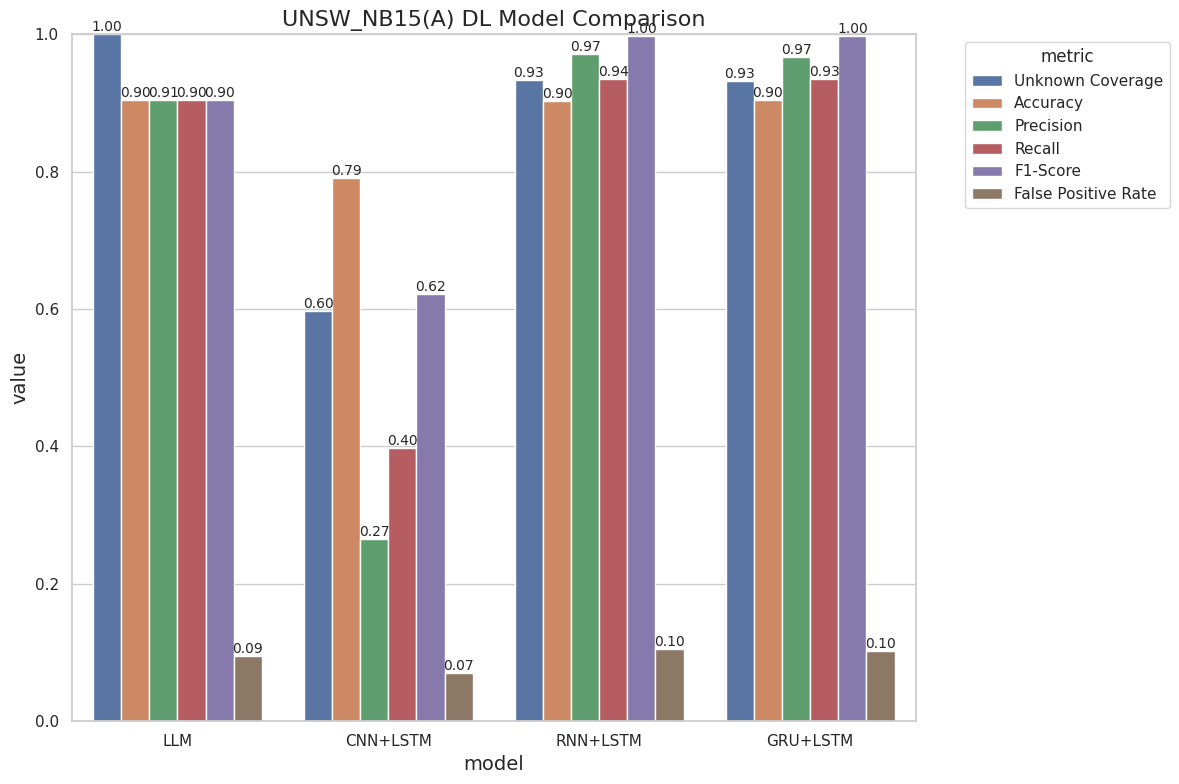

Generate this figure with matplotlib: (Note: this script raises an exception after producing the figure.)
import matplotlib.pyplot as plt
import numpy as np
import seaborn as sns
import pandas as pd

def plot_model_comparison(models, metrics, values, title="Model Performance Comparison", figsize=(12, 8), save_path=None):
    """
    绘制不同模型各项指标的对比图
    
    参数:
    models: list, 模型名称列表
    metrics: list, 评估指标名称列表
    values: list of lists, 每个模型对应的各项指标值
    title: str, 图表标题
    figsize: tuple, 图表大小
    save_path: str, 保存路径，如果为None则不保存

    """
    # 创建DataFrame以便使用seaborn
    data = []
    for i, model in enumerate(models):
        for j, metric in enumerate(metrics):
            data.append({
                'model': model,
                'metric': metric,
                'value': values[i][j]
            })
    df = pd.DataFrame(data)
    
    # 设置样式
    sns.set(style="whitegrid")
    plt.figure(figsize=figsize)
    
    # 绘制条形图
    ax = sns.barplot(x='model', y='value', hue='metric', data=df)
    
    # 添加标题和标签
    plt.title(title, fontsize=16)
    plt.xlabel('model', fontsize=14)
    plt.ylabel('value', fontsize=14)
    plt.ylim(0, 1.0)  # 假设指标值在0-1之间
    
    # 在条形上方添加数值标签
    for container in ax.containers:
        ax.bar_label(container, fmt='%.2f', fontsize=10)
    
    # 调整图例位置
    plt.legend(title='metric', bbox_to_anchor=(1.05, 1), loc='upper left')
    
    plt.tight_layout()
    
    # 保存图表
    if save_path:
        plt.savefig(save_path, dpi=300, bbox_inches='tight')
    
    # plt.show()

def plot_model_comparison_radar(models, metrics, values, title="model performance radar chart", figsize=(10, 8), save_path=None):
    """
    绘制不同模型各项指标的雷达图对比
    
    参数:
    models: list, 模型名称列表
    metrics: list, 评估指标名称列表
    values: list of lists, 每个模型对应的各项指标值
    title: str, 图表标题
    figsize: tuple, 图表大小
    save_path: str, 保存路径，如果为None则不保存
    """
    # 设置图表
    plt.figure(figsize=figsize)
    
    # 计算雷达图的角度
    angles = np.linspace(0, 2*np.pi, len(metrics), endpoint=False).tolist()
    angles += angles[:1]  # 闭合雷达图
    
    # 设置极坐标图
    ax = plt.subplot(111, polar=True)
    
    # 添加每个模型的数据
    for i, model in enumerate(models):
        values_model = values[i]
        values_model += values_model[:1]  # 闭合雷达图
        ax.plot(angles, values_model, 'o-', linewidth=2, label=model)
        ax.fill(angles, values_model, alpha=0.1)
    
    # 设置刻度标签
    ax.set_xticks(angles[:-1])
    ax.set_xticklabels(metrics)
    
    # 设置y轴范围
    ax.set_ylim(0, 1)
    
    # 添加图例和标题
    plt.legend(loc='upper right', bbox_to_anchor=(0.1, 0.1))
    plt.title(title, fontsize=16)
    
    plt.tight_layout()
    
    # 保存图表
    if save_path:
        plt.savefig(save_path, dpi=300, bbox_inches='tight')
    
    # plt.show()

def plot_model_comparison_heatmap(models, metrics, values, title="model performance heatmap", figsize=(10, 8), save_path=None):
    """
    绘制不同模型各项指标的热力图对比
    
    参数:
    models: list, 模型名称列表
    metrics: list, 评估指标名称列表
    values: list of lists, 每个模型对应的各项指标值
    title: str, 图表标题
    figsize: tuple, 图表大小
    save_path: str, 保存路径，如果为None则不保存
    """
    # 创建数据矩阵
    data_matrix = np.array(values)
    
    # 设置图表
    plt.figure(figsize=figsize)
    
    # 绘制热力图
    ax = sns.heatmap(data_matrix, annot=True, fmt=".2f", cmap="YlGnBu",
                     xticklabels=metrics, yticklabels=models, vmin=0, vmax=1)
    
    # 添加标题和标签
    plt.title(title, fontsize=16)
    plt.tight_layout()
    
    # 保存图表
    if save_path:
        plt.savefig(save_path, dpi=300, bbox_inches='tight')
    
    # plt.show()


# DL模型数据
dl_models = ['LLM', 'CNN+LSTM', 'RNN+LSTM', 'GRU+LSTM']
dl_values_A = [
    [1, 0.9048, 0.9051, 0.9044, 0.9048, 0.0948],  # LLM的各项指标
    [0.5976, 0.7912, 0.2652, 0.3972, 0.6220, 0.0700],  # CNN+LSTM的各项指标 
    [0.9333, 0.9026, 0.9714, 0.9357, 0.9981, 0.1048],  # RNN+LSTM的各项指标
    [0.9325, 0.9044, 0.9672, 0.9348, 0.9978, 0.1022]   # GRU+LSTM的各项指标
]
dl_values_B = [
    [0.9983, 0.8987, 0.9093, 0.8858, 0.8974, 0.0884],  # LLM的各项指标
    [0.0000, 0.5000, 0.0000, 0.0000, 0.0000, 0.0000],  # CNN+LSTM的各项指标 
    [0.9785, 0.8767, 0.8941, 0.8546, 0.8739, 0.1012],  # RNN+LSTM的各项指标
    [0.9717, 0.9101, 0.9034, 0.9184, 0.9108, 0.0982]   # GRU+LSTM的各项指标
]
dl_values_D = [
    [0.9819, 0.9024, 0.9118, 0.8910, 0.9013, 0.0862],  # LLM的各项指标
    [0.8617, 0.8199, 0.7583, 0.9392, 0.8391, 0.2994],  # CNN+LSTM的各项指标 
    [0.8620, 0.8932, 0.9294, 0.8510, 0.8885, 0.0646],  # RNN+LSTM的各项指标
    [0.9705, 0.9195, 0.9048, 0.9376, 0.9209, 0.0986]   # GRU+LSTM的各项指标
]
dl_values_E = [
    [0.8968, 0.9000, 0.9073, 0.8910, 0.8991, 0.0910],  # LLM的各项指标
    [0.8266, 0.8456, 0.8068, 0.9088, 0.8548, 0.2176],  # CNN+LSTM的各项指标 
    [0.3837, 0.7829, 0.8558, 0.6804, 0.7581, 0.1146],  # RNN+LSTM的各项指标
    [0.4200, 0.8242, 0.8692, 0.7632, 0.8128, 0.1148]   # GRU+LSTM的各项指标
]
dl_values_F = [
    [0.7494, 0.8987, 0.9151, 0.8790, 0.8967, 0.0816],  # LLM的各项指标
    [0.3636, 0.7070, 0.7269, 0.6632, 0.6936, 0.2492],  # CNN+LSTM的各项指标 
    [0.8031, 0.8441, 0.8984, 0.7760, 0.8327, 0.0878],  # RNN+LSTM的各项指标
    [0.8761, 0.8488, 0.8965, 0.7886, 0.8391, 0.0910]   # GRU+LSTM的各项指标
]
dl_values_G = [
    [0.9969, 0.9127, 0.9144, 0.9106, 0.9125, 0.0852],  # LLM的各项指标
    [0.9937, 0.8240, 0.9028, 0.7262, 0.8049, 0.0782],  # CNN+LSTM的各项指标 
    [0.9984, 0.9121, 0.9091, 0.9158, 0.9124, 0.0916],  # RNN+LSTM的各项指标
    [0.9973, 0.8903, 0.8932, 0.8866, 0.8899, 0.1060]   # GRU+LSTM的各项指标
]
dl_values_R = [
    [0.9233, 0.9125, 0.9141, 0.9106, 0.9123, 0.0856],  # LLM的各项指标
    [0.7735, 0.8906, 0.8846, 0.8984, 0.8914, 0.1172],  # CNN+LSTM的各项指标 
    [0.9476, 0.8887, 0.9259, 0.8450, 0.8836, 0.0676],  # RNN+LSTM的各项指标
    [0.7699, 0.7966, 0.8653, 0.7026, 0.7755, 0.1094]   # GRU+LSTM的各项指标
]
dl_values_S = [
    [1.0000, 0.9201, 0.9144, 0.9270, 0.9206, 0.0868],  # LLM的各项指标
    [0.0000, 0.5000, 0.0000, 0.0000, 0.0000, 0.0000],  # CNN+LSTM的各项指标 
    [0.4964, 0.9016, 0.9226, 0.8768, 0.8991, 0.0736],  # RNN+LSTM的各项指标
    [0.5083, 0.8892, 0.9068, 0.8676, 0.8868, 0.0892]   # GRU+LSTM的各项指标
]
dl_values_W = [
    [1.0000, 0.9066, 0.9129, 0.8990, 0.9059, 0.0858],  # LLM的各项指标
    [0.8391, 0.9315, 0.8817, 0.9968, 0.9357, 0.1338],  # CNN+LSTM的各项指标 
    [0.9828, 0.8656, 0.9099, 0.8116, 0.8579, 0.0804],  # RNN+LSTM的各项指标
    [0.9713, 0.7900, 0.8620, 0.6906, 0.7668, 0.1106]   # GRU+LSTM的各项指标
]

# ML模型数据
ml_models = ['LLM','SVM', 'Random Forest', 'Decision Tree', 'Logistic Regression', 'XGBoost']
ml_values_A = [
    [1, 0.9048, 0.9051, 0.9044, 0.9048, 0.0948],  # LLM的各项指标
    [0.9907, 0.9346, 0.9249, 0.9460, 0.9353, 0.0768],  # SVM的各项指标
    [0.9940, 0.9989, 0.9996, 0.9982, 0.9989, 0.0004],  # Random Forest的各项指标
    [0.7755, 0.6781, 0.9944, 0.3582, 0.5267, 0.0020],  # Decision Tree的各项指标
    [0.9955, 0.9267, 0.9129, 0.9434, 0.9279, 0.0900],  # Logistic Regression的各项指标
    [0.9892, 0.9961, 0.9984, 0.9938, 0.9961, 0.0016]   # XGBoost的各项指标
]
ml_values_B = [
    [0.9983, 0.8987, 0.9093, 0.8858, 0.8974, 0.0884],  # LLM的各项指标
    [0.9897, 0.9339, 0.9245, 0.9450, 0.9346, 0.0772],  # SVM的各项指标
    [0.9751, 0.9974, 0.9996, 0.9952, 0.9974, 0.0004],  # Random Forest的各项指标
    [0.7673, 0.6787, 0.9961, 0.3588, 0.5276, 0.0014],  # Decision Tree的各项指标
    [0.9888, 0.9297, 0.9192, 0.9422, 0.9306, 0.0828],  # Logistic Regression的各项指标
    [0.9760, 0.9976, 0.9996, 0.9956, 0.9976, 0.0004]   # XGBoost的各项指标
]
ml_values_D = [
    [0.9819, 0.9024, 0.9118, 0.8910, 0.9013, 0.0862],  # LLM的各项指标
    [0.9782, 0.9312, 0.9242, 0.9394, 0.9318, 0.0770],  # SVM的各项指标
    [0.9985, 0.9986, 0.9996, 0.9976, 0.9986, 0.0004],  # Random Forest的各项指标
    [0.8361, 0.6766, 0.9884, 0.3574, 0.5250, 0.0042],  # Decision Tree的各项指标
    [0.9688, 0.9339, 0.9248, 0.9446, 0.9346, 0.0768],  # Logistic Regression的各项指标
    [0.9926, 0.9967, 0.9996, 0.9938, 0.9967, 0.0004]   # XGBoost的各项指标
]
ml_values_E = [
    [0.8968, 0.9000, 0.9073, 0.8910, 0.8991, 0.0910],  # LLM的各项指标
    [0.9907, 0.9346, 0.9249, 0.9460, 0.9353, 0.0768],  # SVM的各项指标 (使用A类型数据，因为没有E类型数据)
    [0.9952, 0.9969, 0.9998, 0.9940, 0.9969, 0.0002],  # Random Forest的各项指标
    [0.9274, 0.6755, 0.9861, 0.3560, 0.5231, 0.0050],  # Decision Tree的各项指标
    [0.4950, 0.8722, 0.9134, 0.8224, 0.8655, 0.0780],  # Logistic Regression的各项指标
    [0.9910, 0.9961, 0.9984, 0.9938, 0.9961, 0.0016]   # XGBoost的各项指标
]
ml_values_F = [
    [0.7494, 0.8987, 0.9151, 0.8790, 0.8967, 0.0816],  # LLM的各项指标
    [0.5610, 0.8985, 0.9449, 0.8464, 0.8929, 0.0494],  # SVM的各项指标
    [0.9993, 0.9993, 0.9998, 0.9988, 0.9993, 0.0002],  # Random Forest的各项指标
    [0.8981, 0.6756, 0.9944, 0.3532, 0.5213, 0.0020],  # Decision Tree的各项指标
    [0.8844, 0.9110, 0.9225, 0.8974, 0.9098, 0.0754],  # Logistic Regression的各项指标
    [0.9975, 0.9961, 0.9984, 0.9938, 0.9961, 0.0016]   # XGBoost的各项指标
]
ml_values_G = [
    [0.9969, 0.9127, 0.9144, 0.9106, 0.9125, 0.0852],  # LLM的各项指标
    [0.9986, 0.9348, 0.9254, 0.9458, 0.9355, 0.0762],  # SVM的各项指标
    [1.0000, 0.9994, 0.9994, 0.9994, 0.9994, 0.0006],  # Random Forest的各项指标
    [0.6890, 0.6766, 0.9884, 0.3574, 0.5250, 0.0042],  # Decision Tree的各项指标
    [0.9982, 0.9321, 0.9167, 0.9506, 0.9333, 0.0864],  # Logistic Regression的各项指标
    [0.9999, 0.9967, 0.9996, 0.9938, 0.9967, 0.0004]   # XGBoost的各项指标
]
ml_values_R = [
    [0.9233, 0.9125, 0.9141, 0.9106, 0.9123, 0.0856],  # LLM的各项指标
    [0.7906, 0.9349, 0.9250, 0.9466, 0.9357, 0.0768],  # SVM的各项指标
    [0.9989, 0.9992, 0.9996, 0.9988, 0.9992, 0.0004],  # Random Forest的各项指标
    [0.9357, 0.8030, 0.9925, 0.6106, 0.7561, 0.0046],  # Decision Tree的各项指标
    [0.9215, 0.9314, 0.9171, 0.9486, 0.9326, 0.0858],  # Logistic Regression的各项指标
    [0.9990, 0.9961, 0.9984, 0.9938, 0.9961, 0.0016]   # XGBoost的各项指标
]
ml_values_S = [
    [1.0000, 0.9201, 0.9144, 0.9270, 0.9206, 0.0868],  # LLM的各项指标
    [0.4950, 0.9349, 0.9250, 0.9466, 0.9357, 0.0768],  # SVM的各项指标
    [0.4964, 0.9992, 0.9996, 0.9988, 0.9992, 0.0004],  # Random Forest的各项指标
    [0.1317, 0.8030, 0.9925, 0.6106, 0.7561, 0.0046],  # Decision Tree的各项指标
    [0.4964, 0.9314, 0.9171, 0.9486, 0.9326, 0.0858],  # Logistic Regression的各项指标
    [0.0126, 0.9961, 0.9984, 0.9938, 0.9961, 0.0016]   # XGBoost的各项指标
]
ml_values_W = [
    [1.0000, 0.9066, 0.9129, 0.8990, 0.9059, 0.0858],  # LLM的各项指标
    [0.9598, 0.9349, 0.9250, 0.9466, 0.9357, 0.0768],  # SVM的各项指标
    [0.8793, 0.9992, 0.9996, 0.9988, 0.9992, 0.0004],  # Random Forest的各项指标
    [0.7126, 0.8030, 0.9925, 0.6106, 0.7561, 0.0046],  # Decision Tree的各项指标
    [0.9713, 0.9314, 0.9171, 0.9486, 0.9326, 0.0858],  # Logistic Regression的各项指标
    [0.5172, 0.9961, 0.9984, 0.9938, 0.9961, 0.0016]   # XGBoost的各项指标
]

# AIS模型数据
als_model = ['LLM','VD', 'VD+KNN', 'VD+SVM', 'VD+RF', 'VD+XGB']
als_values_A = [
    [1, 0.9048, 0.9051, 0.9044, 0.9048, 0.0948],  # LLM的各项指标
    [0.95, 0.93, 0.92, 0.93, 0.94, 0.06],  # VD的各项指标
    [0.0000, 0.0000, 0.0000, 0.0000, 0.0000, 0.0000],  # VD+KNN的各项指标 (数据缺失)
    [0.0000, 0.0000, 0.0000, 0.0000, 0.0000, 0.0000],  # VD+SVM的各项指标 (数据缺失)
    [0.0000, 0.0000, 0.0000, 0.0000, 0.0000, 0.0000],  # VD+RF的各项指标 (数据缺失)
    [0.0000, 0.0000, 0.0000, 0.0000, 0.0000, 0.0000]   # VD+XGB的各项指标 (数据缺失)
]
als_values_B = [
    [0.9983, 0.8987, 0.9093, 0.8858, 0.8974, 0.0884],  # LLM的各项指标
    [0.8536, 0.6660, 0.6613, 0.6806, 0.6708, 0.3486],  # VD的各项指标
    [0.0000, 0.0000, 0.0000, 0.0000, 0.0000, 0.0000],  # VD+KNN的各项指标 (数据缺失)
    [0.0000, 0.0000, 0.0000, 0.0000, 0.0000, 0.0000],  # VD+SVM的各项指标 (数据缺失)
    [0.0000, 0.0000, 0.0000, 0.0000, 0.0000, 0.0000],  # VD+RF的各项指标 (数据缺失)
    [0.0000, 0.0000, 0.0000, 0.0000, 0.0000, 0.0000]   # VD+XGB的各项指标 (数据缺失)

]
als_values_D = [
    [0.9819, 0.9024, 0.9118, 0.8910, 0.9013, 0.0862],  # LLM的各项指标
    [0.9063, 0.5797, 0.5605, 0.7388, 0.6374, 0.5794],  # VD的各项指标
    [0.0000, 0.0000, 0.0000, 0.0000, 0.0000, 0.0000],  # VD+KNN的各项指标 (数据缺失)
    [0.0000, 0.0000, 0.0000, 0.0000, 0.0000, 0.0000],  # VD+SVM的各项指标 (数据缺失)
    [0.0000, 0.0000, 0.0000, 0.0000, 0.0000, 0.0000],  # VD+RF的各项指标 (数据缺失)
    [0.0000, 0.0000, 0.0000, 0.0000, 0.0000, 0.0000]   # VD+XGB的各项指标 (数据缺失)
]
als_values_E = [
    [0.8968, 0.9000, 0.9073, 0.8910, 0.8991, 0.0910],  # LLM的各项指标
    [0.1549, 0.6020, 0.7157, 0.3384, 0.4595, 0.1344],  # VD的各项指标
    [0.0000, 0.0000, 0.0000, 0.0000, 0.0000, 0.0000],  # VD+KNN的各项指标 (数据缺失)
    [0.0000, 0.0000, 0.0000, 0.0000, 0.0000, 0.0000],  # VD+SVM的各项指标 (数据缺失)
    [0.0000, 0.0000, 0.0000, 0.0000, 0.0000, 0.0000],  # VD+RF的各项指标 (数据缺失)
    [0.0000, 0.0000, 0.0000, 0.0000, 0.0000, 0.0000]   # VD+XGB的各项指标 (数据缺失)
]
als_values_F = [
    [0.7494, 0.8987, 0.9151, 0.8790, 0.8967, 0.0816],  # LLM的各项指标
    [0.8753, 0.6119, 0.5704, 0.9070, 0.7003, 0.6832],  # VD的各项指标
    [0.0000, 0.0000, 0.0000, 0.0000, 0.0000, 0.0000],  # VD+KNN的各项指标 (数据缺失)
    [0.0000, 0.0000, 0.0000, 0.0000, 0.0000, 0.0000],  # VD+SVM的各项指标 (数据缺失)
    [0.0000, 0.0000, 0.0000, 0.0000, 0.0000, 0.0000],  # VD+RF的各项指标 (数据缺失)
    [0.0000, 0.0000, 0.0000, 0.0000, 0.0000, 0.0000]   # VD+XGB的各项指标 (数据缺失)
]
als_values_G = [
    [0.9969, 0.9127, 0.9144, 0.9106, 0.9125, 0.0852],  # LLM的各项指标
    [0.9971, 0.5772, 0.5469, 0.9002, 0.6804, 0.7458],  # VD的各项指标
    [0.0000, 0.0000, 0.0000, 0.0000, 0.0000, 0.0000],  # VD+KNN的各项指标 (数据缺失)
    [0.0000, 0.0000, 0.0000, 0.0000, 0.0000, 0.0000],  # VD+SVM的各项指标 (数据缺失)
    [0.0000, 0.0000, 0.0000, 0.0000, 0.0000, 0.0000],  # VD+RF的各项指标 (数据缺失)
    [0.0000, 0.0000, 0.0000, 0.0000, 0.0000, 0.0000]   # VD+XGB的各项指标 (数据缺失)
]
als_values_R = [
    [0.9233, 0.9125, 0.9141, 0.9106, 0.9123, 0.0856],  # LLM的各项指标
    [0.0749, 0.6101, 0.8469, 0.2688, 0.4081, 0.0486],  # VD的各项指标
    [0.0000, 0.0000, 0.0000, 0.0000, 0.0000, 0.0000],  # VD+KNN的各项指标 (数据缺失)
    [0.0000, 0.0000, 0.0000, 0.0000, 0.0000, 0.0000],  # VD+SVM的各项指标 (数据缺失)
    [0.0000, 0.0000, 0.0000, 0.0000, 0.0000, 0.0000],  # VD+RF的各项指标 (数据缺失)
    [0.0000, 0.0000, 0.0000, 0.0000, 0.0000, 0.0000]   # VD+XGB的各项指标 (数据缺失)
]
als_values_S = [
    [1.0000, 0.9201, 0.9144, 0.9270, 0.9206, 0.0868],  # LLM的各项指标
    [0.5255, 0.5809, 0.5515, 0.8668, 0.6741, 0.7050],  # VD的各项指标
    [0.0000, 0.0000, 0.0000, 0.0000, 0.0000, 0.0000],  # VD+KNN的各项指标 (数据缺失)
    [0.0000, 0.0000, 0.0000, 0.0000, 0.0000, 0.0000],  # VD+SVM的各项指标 (数据缺失)
    [0.0000, 0.0000, 0.0000, 0.0000, 0.0000, 0.0000],  # VD+RF的各项指标 (数据缺失)
    [0.0000, 0.0000, 0.0000, 0.0000, 0.0000, 0.0000]   # VD+XGB的各项指标 (数据缺失)
]
als_values_W = [
    [1.0000, 0.9066, 0.9129, 0.8990, 0.9059, 0.0858],  # LLM的各项指标
    [0.7529, 0.5024, 0.5036, 0.3320, 0.4002, 0.3272],  # VD的各项指标
    [0.0000, 0.0000, 0.0000, 0.0000, 0.0000, 0.0000],  # VD+KNN的各项指标 (数据缺失)
    [0.0000, 0.0000, 0.0000, 0.0000, 0.0000, 0.0000],  # VD+SVM的各项指标 (数据缺失)
    [0.0000, 0.0000, 0.0000, 0.0000, 0.0000, 0.0000],  # VD+RF的各项指标 (数据缺失)
    [0.0000, 0.0000, 0.0000, 0.0000, 0.0000, 0.0000]   # VD+XGB的各项指标 (数据缺失)
]

metrics = ['Unknown Coverage', 'Accuracy', 'Precision', 'Recall', 'F1-Score', 'False Positive Rate']

def plot_all_models(unknown_type):

    if unknown_type == 'A':
        dl_values = dl_values_A
        ml_values = ml_values_A
        als_values = als_values_A
    elif unknown_type == 'B':
        dl_values = dl_values_B
        ml_values = ml_values_B
        als_values = als_values_B
    elif unknown_type == 'D':
        dl_values = dl_values_D
        ml_values = ml_values_D
        als_values = als_values_D
    elif unknown_type == 'E':
        dl_values = dl_values_E
        ml_values = ml_values_E
        als_values = als_values_E
    elif unknown_type =='F':
        dl_values = dl_values_F
        ml_values = ml_values_F
        als_values = als_values_F
    elif unknown_type =='G':
        dl_values = dl_values_G
        ml_values = ml_values_G
        als_values = als_values_G
    elif unknown_type =='R':
        dl_values = dl_values_R
        ml_values = ml_values_R
        als_values = als_values_R
    elif unknown_type =='S':
        dl_values = dl_values_S
        ml_values = ml_values_S
        als_values = als_values_S
    elif unknown_type =='W':
        dl_values = dl_values_W
        ml_values = ml_values_W
        als_values = als_values_W

        
    # DL模型    
    plot_model_comparison(dl_models, metrics, dl_values, 
        title=f"UNSW_NB15({unknown_type}) DL Model Comparison", 
        save_path=f"UNSW_NB15/draw/bar/{unknown_type}_dl_model_comparison_bar.png")
    plot_model_comparison_radar(dl_models, metrics, dl_values,
        title=f"UNSW_NB15({unknown_type}) DL Model Comparison Radar",
        save_path=f"UNSW_NB15/draw/radar/{unknown_type}_dl_model_comparison_radar.png")
    plot_model_comparison_heatmap(dl_models, metrics, dl_values,
        title=f"UNSW_NB15({unknown_type}) DL Model Comparison Heatmap",
        save_path=f"UNSW_NB15/draw/heatmap/{unknown_type}_dl_model_comparison_heatmap.png")
    # ML模型
    plot_model_comparison(ml_models, metrics, ml_values,
        title=f"UNSW_NB15({unknown_type}) ML Model Comparison",
        save_path=f"UNSW_NB15/draw/bar/{unknown_type}_ml_model_comparison_bar.png")
    plot_model_comparison_radar(ml_models, metrics, ml_values,
        title=f"UNSW_NB15({unknown_type}) ML Model Comparison Radar",
        save_path=f"UNSW_NB15/draw/radar/{unknown_type}_ml_model_comparison_radar.png")
    plot_model_comparison_heatmap(ml_models, metrics, ml_values,
        title=f"UNSW_NB15({unknown_type}) ML Model Comparison Heatmap",
        save_path=f"UNSW_NB15/draw/heatmap/{unknown_type}_ml_model_comparison_heatmap.png")
    # AIS模型    
    plot_model_comparison(als_model, metrics, als_values,
        title=f"UNSW_NB15({unknown_type}) AIS Model Comparison",
        save_path=f"UNSW_NB15/draw/bar/{unknown_type}_ais_model_comparison_bar.png")
    plot_model_comparison_radar(als_model, metrics, als_values,
        title=f"UNSW_NB15({unknown_type}) AIS Model Comparison Radar",
        save_path=f"UNSW_NB15/draw/radar/{unknown_type}_ais_model_comparison_radar.png")
    plot_model_comparison_heatmap(als_model, metrics, als_values,
        title=f"UNSW_NB15({unknown_type}) AIS Model Comparison Heatmap",
        save_path=f"UNSW_NB15/draw/heatmap/{unknown_type}_ais_model_comparison_heatmap.png")


plot_all_models('A')
plot_all_models('B')
plot_all_models('D')
plot_all_models('E')
plot_all_models('F')
plot_all_models('G')
plot_all_models('R')
plot_all_models('S')
plot_all_models('W')
